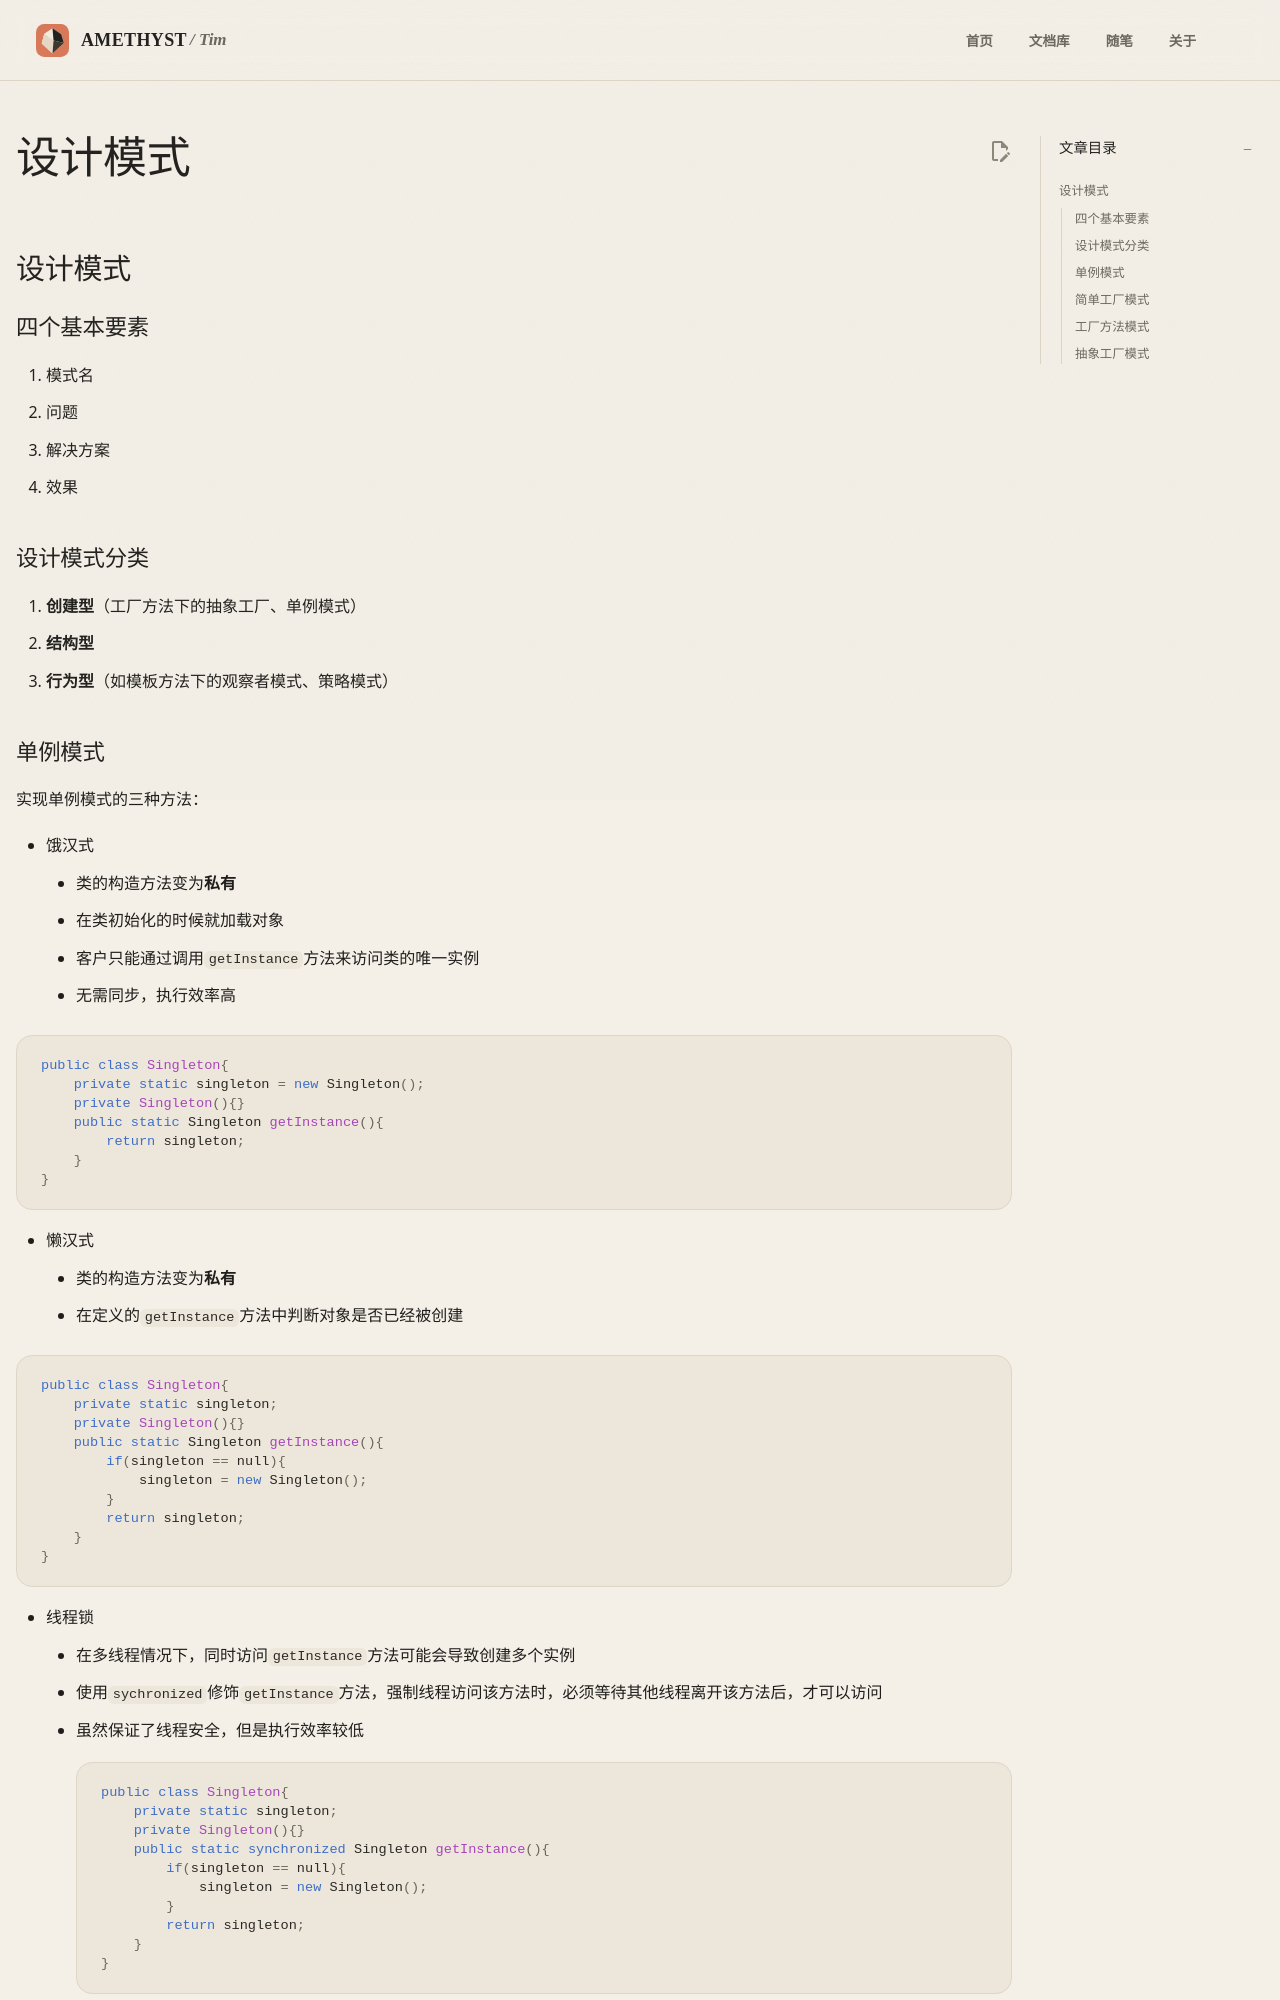

repository: AmethystTim/AmethystTim.github.io · page: 课程笔记/大二下/面向对象的软件构造导论/设计模式/index.html · generator: mkdocs

## 设计模式

### 四个基本要素

1. 模式名
2. 问题
3. 解决方案
4. 效果

### 设计模式分类

1. **创建型**（工厂方法下的抽象工厂、单例模式）
2. **结构型**
3. **行为型**（如模板方法下的观察者模式、策略模式）

### 单例模式

实现单例模式的三种方法：

- 饿汉式
    - 类的构造方法变为**私有**
    - 在类初始化的时候就加载对象
    - 客户只能通过调用`getInstance`方法来访问类的唯一实例
    - 无需同步，执行效率高

```java
public class Singleton{
    private static singleton = new Singleton();
    private Singleton(){}
    public static Singleton getInstance(){
        return singleton;
    }
}
```

- 懒汉式
    - 类的构造方法变为**私有**
    - 在定义的`getInstance`方法中判断对象是否已经被创建

```java
public class Singleton{
    private static singleton;
    private Singleton(){}
    public static Singleton getInstance(){
        if(singleton == null){
            singleton = new Singleton();
        }
        return singleton;
    }
}
```

- 线程锁
    - 在多线程情况下，同时访问`getInstance`方法可能会导致创建多个实例
    - 使用`sychronized`修饰`getInstance`方法，强制线程访问该方法时，必须等待其他线程离开该方法后，才可以访问
    - 虽然保证了线程安全，但是执行效率较低
```java
public class Singleton{
    private static singleton;
    private Singleton(){}
    public static synchronized Singleton getInstance(){
        if(singleton == null){
            singleton = new Singleton();
        }
        return singleton;
    }
}
```
